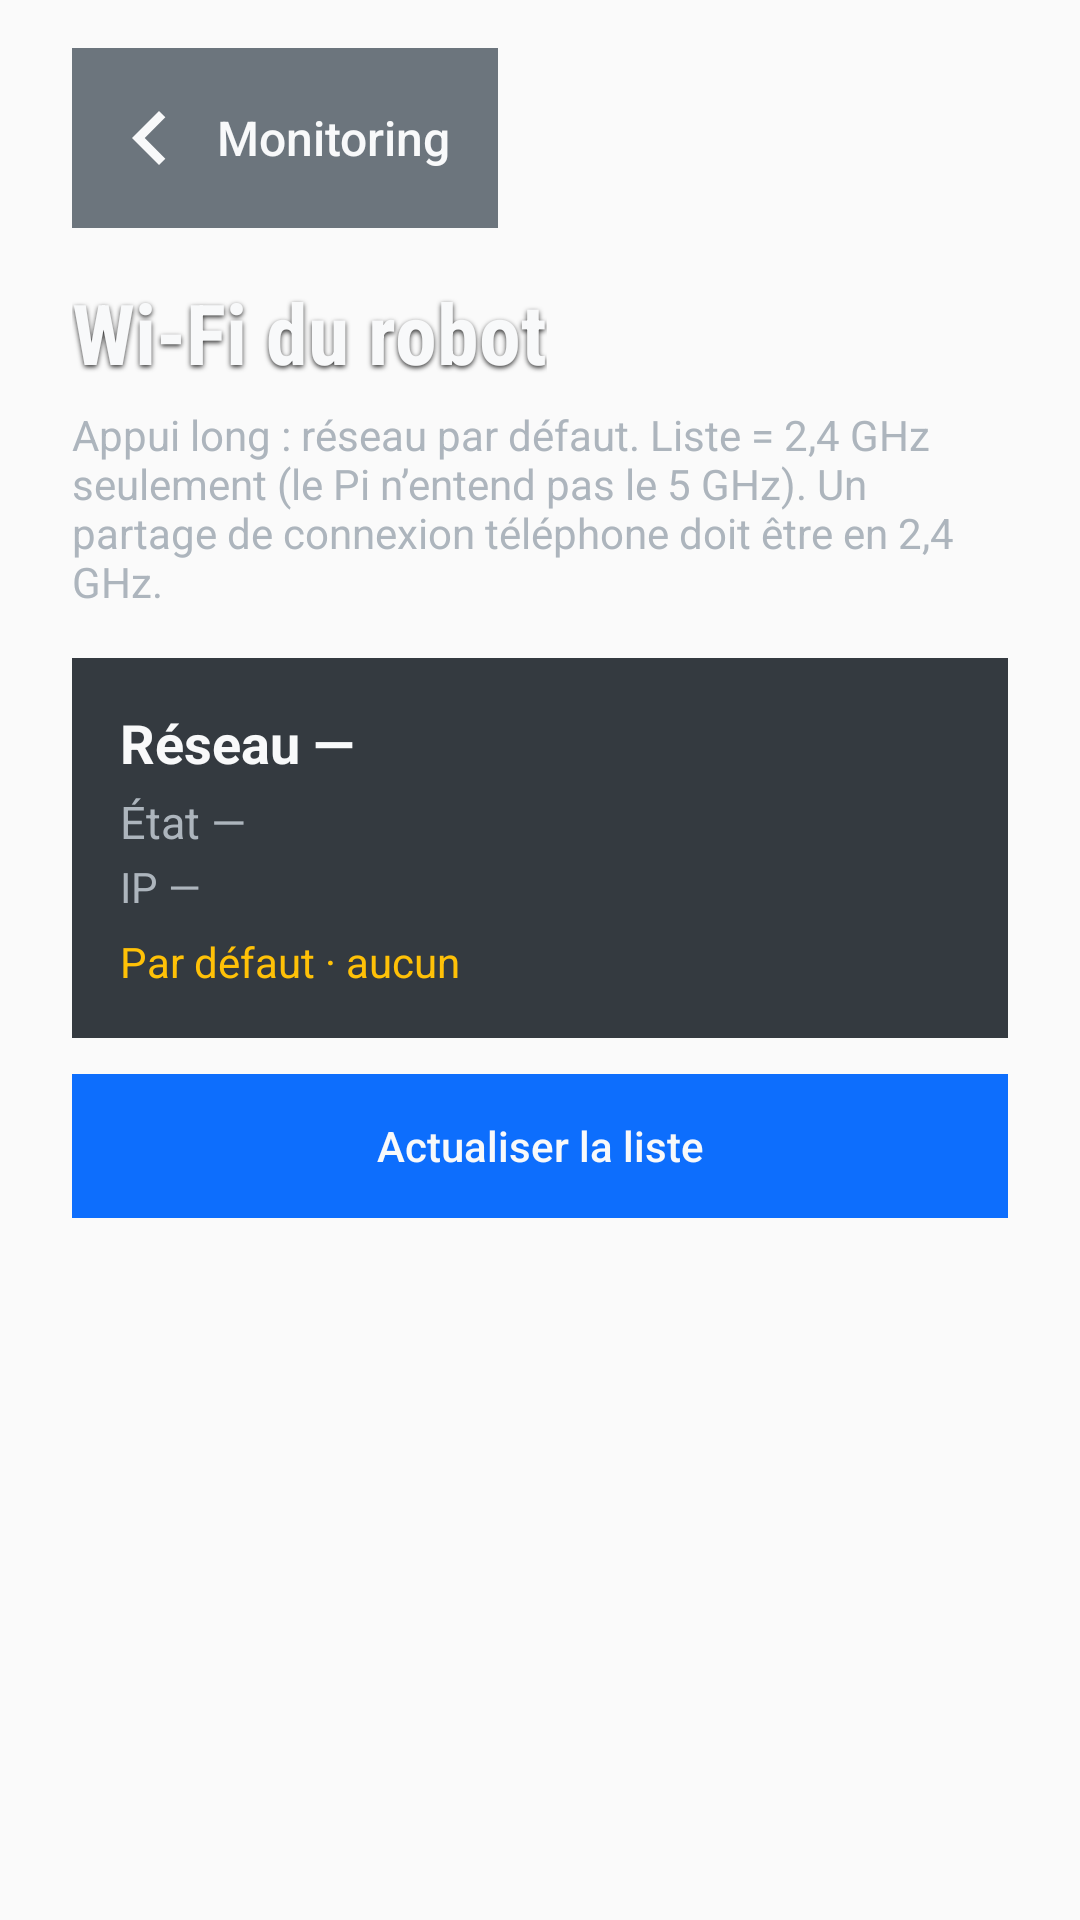

This screen was rendered from an Android layout file. Write that file and the resources it references.
<!-- AndroidManifest.xml: application theme AppTheme -->
<!-- res/layout/screen_wifi.xml -->
<?xml version="1.0" encoding="utf-8"?>
<LinearLayout xmlns:android="http://schemas.android.com/apk/res/android"
    android:layout_width="match_parent"
    android:layout_height="match_parent"
    android:background="@android:color/transparent"
    android:orientation="vertical"
    android:paddingStart="24dp"
    android:paddingEnd="24dp"
    android:paddingTop="16dp"
    android:paddingBottom="20dp">

    <Button
        android:id="@+id/btn_back_home"
        style="@style/Bdx.Btn.Back"
        android:layout_width="wrap_content"
        android:layout_height="wrap_content"
        android:text="Monitoring" />

    <TextView
        android:layout_width="wrap_content"
        android:layout_height="wrap_content"
        android:layout_marginTop="16dp"
        style="@style/Bdx.Title"
        android:text="Wi‑Fi du robot"
        android:textSize="28sp" />

    <TextView
        android:id="@+id/wifi_hint"
        android:layout_width="match_parent"
        android:layout_height="wrap_content"
        android:layout_marginTop="6dp"
        android:text="Appui long : réseau par défaut. Liste = 2,4 GHz seulement (le Pi n’entend pas le 5 GHz). Un partage de connexion téléphone doit être en 2,4 GHz."
        android:textColor="@color/bs_muted"
        android:textSize="14sp" />

    <LinearLayout
        android:layout_width="match_parent"
        android:layout_height="wrap_content"
        android:layout_marginTop="16dp"
        android:background="@drawable/card_metal"
        android:orientation="vertical"
        android:padding="16dp">

        <TextView
            android:id="@+id/wifi_ssid"
            android:layout_width="match_parent"
            android:layout_height="wrap_content"
            android:text="Réseau —"
            android:textColor="@color/bs_light"
            android:textSize="18sp"
            android:textStyle="bold" />

        <TextView
            android:id="@+id/wifi_state"
            android:layout_width="match_parent"
            android:layout_height="wrap_content"
            android:layout_marginTop="4dp"
            android:text="État —"
            android:textColor="@color/bs_muted"
            android:textSize="15sp" />

        <TextView
            android:id="@+id/wifi_ip"
            android:layout_width="match_parent"
            android:layout_height="wrap_content"
            android:layout_marginTop="2dp"
            android:text="IP —"
            android:textColor="@color/bs_muted"
            android:textSize="14sp" />

        <TextView
            android:id="@+id/wifi_default"
            android:layout_width="match_parent"
            android:layout_height="wrap_content"
            android:layout_marginTop="6dp"
            android:text="Par défaut · aucun"
            android:textColor="@color/bs_yellow"
            android:textSize="14sp" />
    </LinearLayout>

    <Button
        android:id="@+id/wifi_scan"
        style="@style/Bdx.Btn"
        android:layout_width="match_parent"
        android:layout_height="wrap_content"
        android:layout_marginTop="12dp"
        android:background="@drawable/btn_flat_blue"
        android:text="Actualiser la liste" />

    <ScrollView
        android:layout_width="match_parent"
        android:layout_height="0dp"
        android:layout_marginTop="12dp"
        android:layout_weight="1">

        <LinearLayout
            android:id="@+id/wifi_list"
            android:layout_width="match_parent"
            android:layout_height="wrap_content"
            android:orientation="vertical" />
    </ScrollView>
</LinearLayout>
<!-- resources referenced by this layout -->
<resources>
  <color name="bs_light">#F8F9FA</color>
  <color name="bs_muted">#ADB5BD</color>
  <color name="bs_yellow">#FFC107</color>
  <!-- drawable btn_flat_blue (drawable) -->
  <?xml version="1.0" encoding="utf-8"?>
  <selector xmlns:android="http://schemas.android.com/apk/res/android">
      <item android:state_pressed="true" android:drawable="@color/bs_blue_press" />
      <item android:drawable="@color/bs_blue" />
  </selector>
  <!-- drawable card_metal (drawable) -->
  <?xml version="1.0" encoding="utf-8"?>
  <selector xmlns:android="http://schemas.android.com/apk/res/android">
      <item android:drawable="@color/bs_dark_2" />
  </selector>
  <style name="Bdx.Btn" parent="Widget.AppCompat.Button.Borderless">
          <item name="android:stateListAnimator">@null</item>
          <item name="android:elevation">0dp</item>
          <item name="android:textAllCaps">false</item>
          <item name="android:fontFamily">sans-serif-medium</item>
          <item name="android:textColor">@color/bs_light</item>
          <item name="android:padding">12dp</item>
          <item name="android:minHeight">48dp</item>
      </style>
  <style name="Bdx.Btn.Back" parent="Bdx.Btn">
          <item name="android:background">@drawable/btn_flat_gray</item>
          <item name="android:drawableStart">@drawable/ic_arrow_back</item>
          <item name="android:drawablePadding">4dp</item>
          <item name="android:text">Accueil</item>
          <item name="android:textSize">16sp</item>
          <item name="android:minHeight">52dp</item>
          <item name="android:paddingStart">8dp</item>
          <item name="android:paddingEnd">16dp</item>
      </style>
  <style name="Bdx.Title">
          <item name="android:fontFamily">sans-serif-condensed</item>
          <item name="android:textStyle">bold</item>
          <item name="android:textColor">@color/bs_light</item>
          <item name="android:shadowColor">#CC000000</item>
          <item name="android:shadowDx">0</item>
          <item name="android:shadowDy">2</item>
          <item name="android:shadowRadius">4</item>
      </style>
  <style name="AppTheme" parent="Theme.AppCompat.Light.DarkActionBar">
          <item name="colorPrimary">@color/colorPrimary</item>
          <item name="colorPrimaryDark">@color/colorPrimaryDark</item>
          <item name="colorAccent">@color/colorAccent</item>
      </style>
  <color name="bs_blue_press">#0B5ED7</color>
  <color name="bs_blue">#0D6EFD</color>
  <color name="bs_dark_2">#343A40</color>
  <!-- drawable btn_flat_gray (drawable) -->
  <?xml version="1.0" encoding="utf-8"?>
  <selector xmlns:android="http://schemas.android.com/apk/res/android">
      <item android:state_pressed="true" android:drawable="@color/bs_gray_press" />
      <item android:drawable="@color/bs_gray" />
  </selector>
  <!-- drawable ic_arrow_back (drawable) -->
  <?xml version="1.0" encoding="utf-8"?>
  <vector xmlns:android="http://schemas.android.com/apk/res/android"
      android:width="36dp"
      android:height="36dp"
      android:viewportWidth="24"
      android:viewportHeight="24">
      <path
          android:fillColor="#F8F9FA"
          android:pathData="M15.41,7.41L14,6l-6,6 6,6 1.41,-1.41L10.83,12z" />
  </vector>
  <color name="colorPrimary">#0D6EFD</color>
  <color name="colorPrimaryDark">#212529</color>
  <color name="colorAccent">#0DCAF0</color>
  <color name="bs_gray_press">#5C636A</color>
  <color name="bs_gray">#6C757D</color>
</resources>
